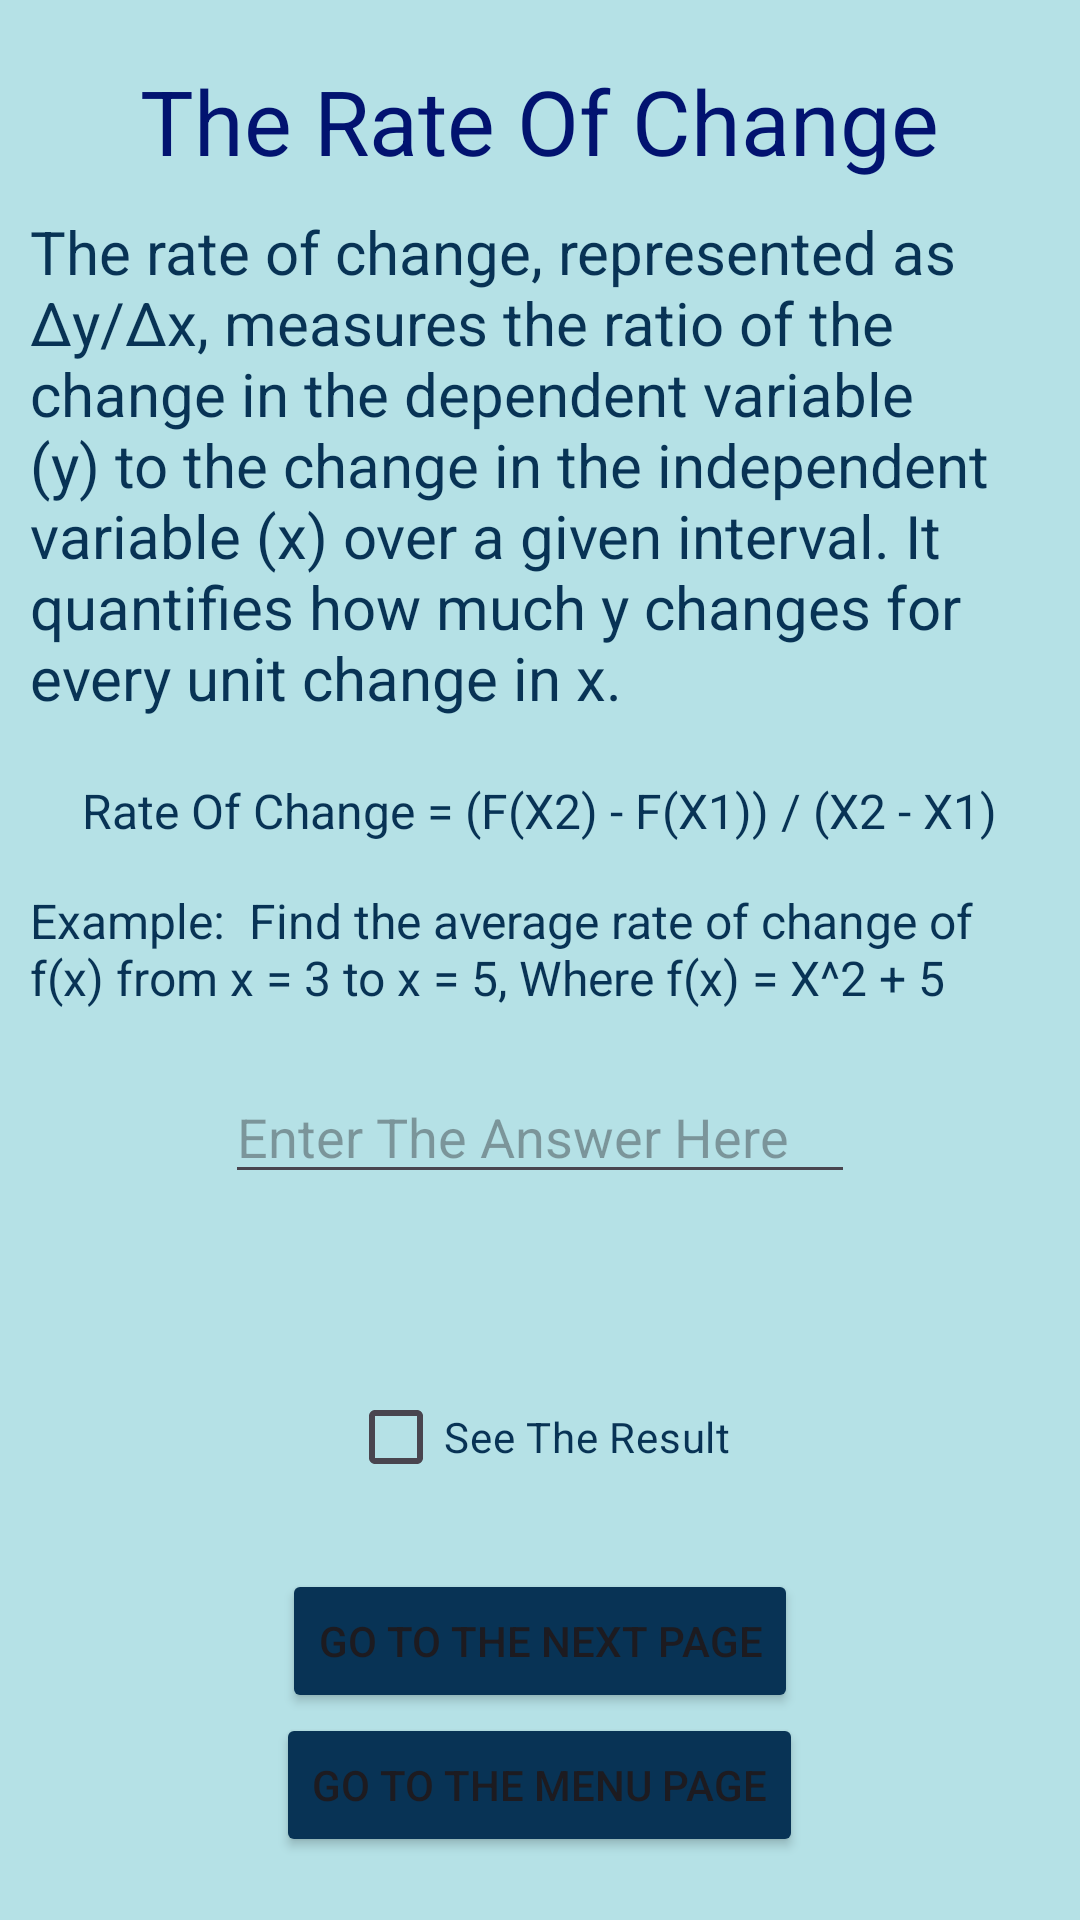

Write the Android layout XML for this screen, with the resource values it uses.
<!-- AndroidManifest.xml: application theme Theme.Assignment1Math -->
<!-- res/layout/activity_third.xml -->
<?xml version="1.0" encoding="utf-8"?>
<androidx.appcompat.widget.LinearLayoutCompat xmlns:android="http://schemas.android.com/apk/res/android"
    xmlns:app="http://schemas.android.com/apk/res-auto"
    xmlns:tools="http://schemas.android.com/tools"
    android:id="@+id/main"
    android:layout_width="match_parent"
    android:layout_height="match_parent"
    android:background="#B5E1E6"
    android:gravity="center|top"
    android:orientation="vertical"
    android:padding="10dp"
    tools:context=".ThirdActivity">

    <TextView
        android:layout_width="wrap_content"
        android:layout_height="wrap_content"
        android:layout_marginTop="10dp"
        android:text="The Rate Of Change"
        style="@style/CustomTextStyle"/>/>

    <TextView
        android:id="@+id/textView2"
        android:layout_width="wrap_content"
        android:layout_height="wrap_content"
        android:layout_marginTop="10dp"
        android:text="The rate of change, represented as Δy/Δx, measures the ratio of the change in the dependent variable (y) to the change in the independent variable (x) over a given interval. It quantifies how much y changes for every unit change in x."
        android:textColor="#083355"
        android:textSize="20dp" />

    <TextView
        android:id="@+id/textView3"
        android:layout_width="wrap_content"
        android:layout_height="wrap_content"
        android:layout_marginTop="20dp"
        android:text="Rate Of Change = (F(X2) - F(X1)) / (X2 - X1)"
        android:textColor="#083355"
        android:textSize="16dp" />

    <TextView
        android:id="@+id/textView6"
        android:layout_width="wrap_content"
        android:layout_height="wrap_content"
        android:layout_marginTop="15dp"
        android:text="Example:  Find the average rate of change of f(x) from x = 3 to x = 5, Where f(x) = X^2 + 5"
        android:textColor="#083355"
        android:textSize="16dp" />

    <EditText
        android:id="@+id/edtResult1"
        android:layout_width="wrap_content"
        android:layout_height="wrap_content"
        android:layout_marginTop="20dp"
        android:ems="10"
        android:hint="Enter The Answer Here"
        android:inputType="text"
        android:textColor="#152995" />

    <TextView
        android:id="@+id/txFeedBack"
        android:layout_width="wrap_content"
        android:layout_height="wrap_content"
        android:layout_marginTop="10dp"
        android:text="TextView"
        android:textColor="#4F065C"
        android:textSize="20dp"
        android:visibility="invisible" />

    <CheckBox
        android:id="@+id/cboxResult"
        android:layout_width="wrap_content"
        android:layout_height="wrap_content"
        android:layout_marginTop="20dp"
        android:text="See The Result"
        android:textColor="#083355" />

    <Button
        android:id="@+id/btnGo2"
        android:layout_width="wrap_content"
        android:layout_height="wrap_content"
        android:layout_marginTop="20dp"
        android:backgroundTint="#083355"
        android:text="Go To The Next Page" />

    <Button
        android:id="@+id/btnPrevious2"
        android:layout_width="wrap_content"
        android:layout_height="wrap_content"
        android:backgroundTint="#083355"
        android:text="Go To The Menu Page" />

</androidx.appcompat.widget.LinearLayoutCompat>
<!-- resources referenced by this layout -->
<resources>
  <style name="CustomTextStyle">
          <item name="android:textSize">30dp</item>
          <item name="android:textColor">#021370</item>
          <item name="android:layout_marginTop">20dp</item>
      </style>
  <style name="Theme.Assignment1Math" parent="Base.Theme.Assignment1Math" />
  <style name="Base.Theme.Assignment1Math" parent="Theme.Material3.DayNight.NoActionBar">
          
          
      </style>
</resources>
